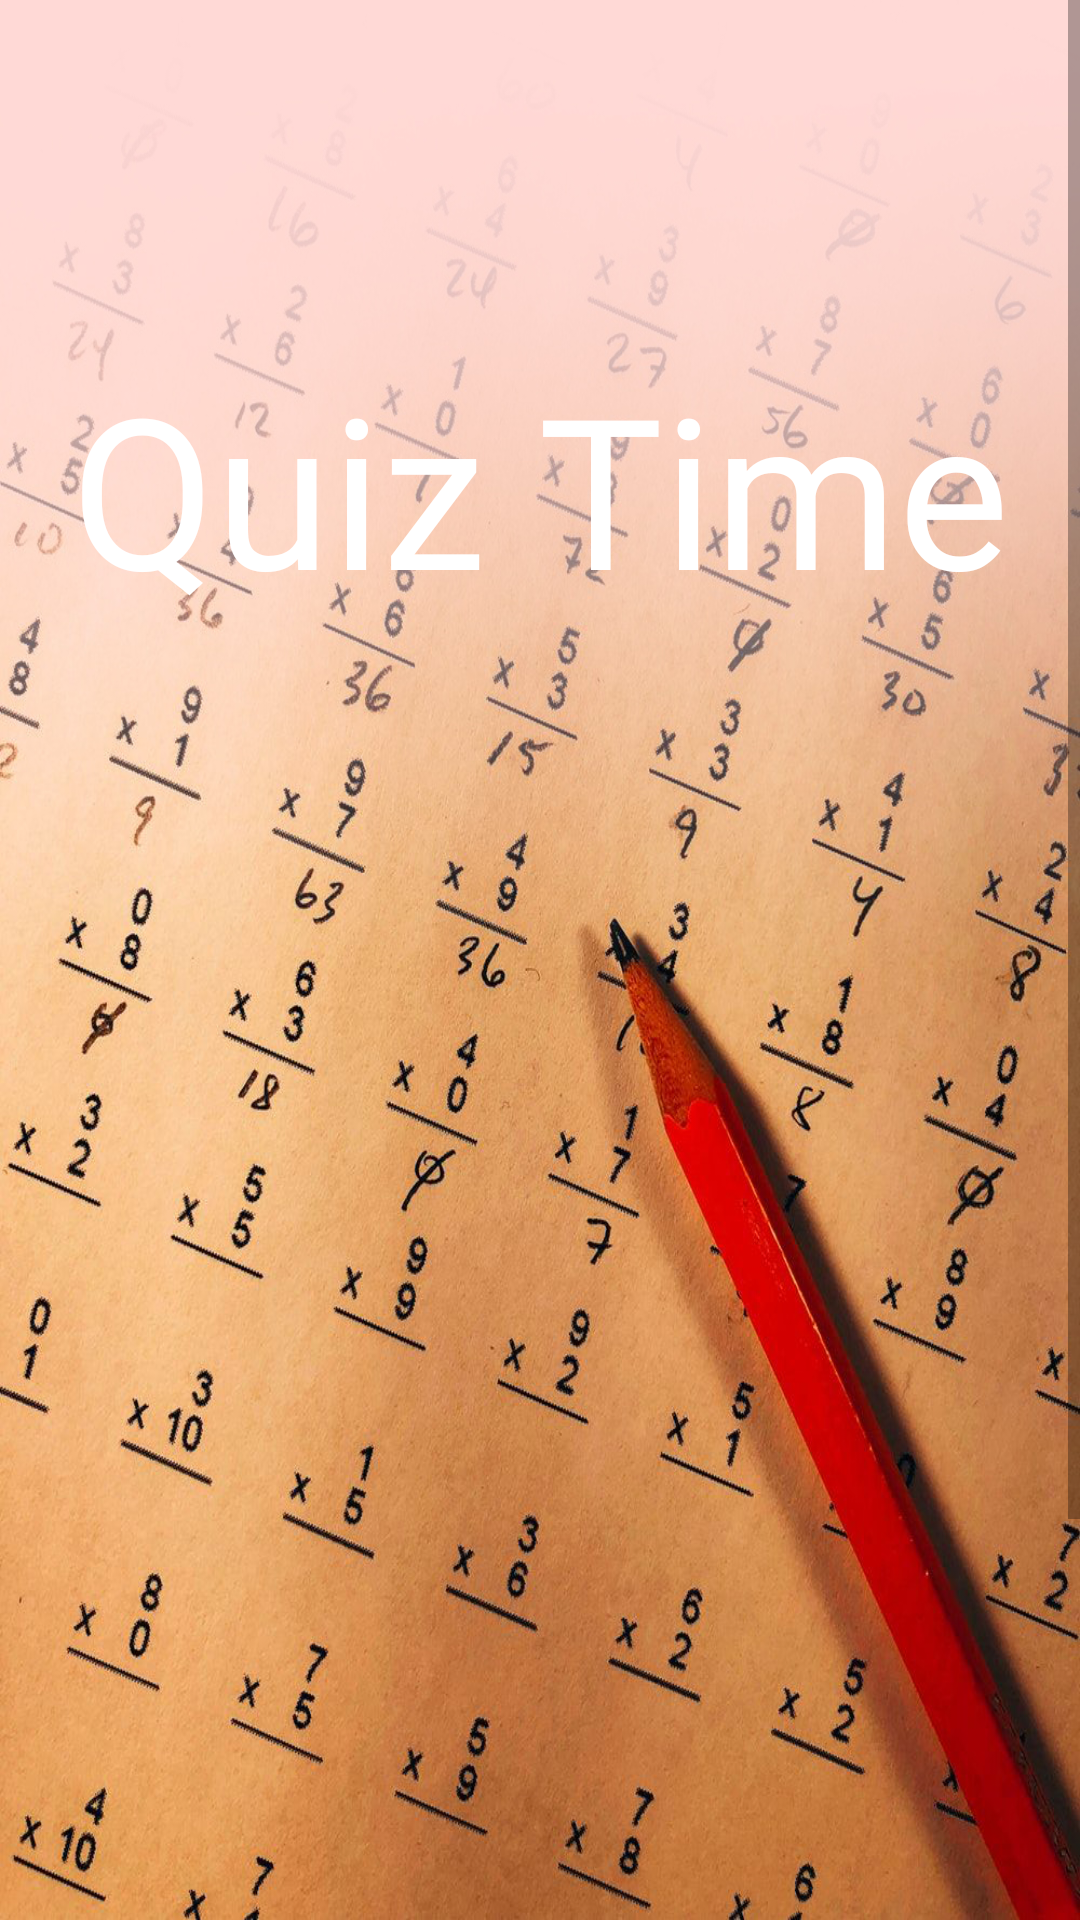

Reconstruct the res/layout file that produces this screen, plus the resources it refers to.
<!-- AndroidManifest.xml: application theme Theme.QuizGame_Sedrakb1 -->
<!-- res/layout/splash.xml -->
<?xml version="1.0" encoding="utf-8"?>
<ScrollView xmlns:android="http://schemas.android.com/apk/res/android"
    xmlns:app="http://schemas.android.com/apk/res-auto"
    xmlns:tools="http://schemas.android.com/tools"
    android:id="@+id/scroll"
    android:layout_width="match_parent"
    android:layout_height="match_parent"
    android:background="@drawable/splashback">

    
    <androidx.constraintlayout.widget.ConstraintLayout
        android:id="@+id/background"
        android:layout_width="match_parent"
        android:layout_height="wrap_content">

        

        <TextView
            android:id="@+id/title1"
            android:layout_width="wrap_content"
            android:layout_height="wrap_content"
            android:layout_marginStart="70dp"
            android:layout_marginTop="116dp"
            android:layout_marginEnd="70dp"
            android:fontFamily="@font/alfa_slab_one"
            android:rotationX="0"
            android:rotationY="0"
            android:text="@string/quiz_time"
            android:textColor="#FFFFFF"
            android:textSize="70sp"
            app:layout_constraintEnd_toEndOf="parent"
            app:layout_constraintStart_toStartOf="parent"
            app:layout_constraintTop_toTopOf="parent" />
        
        <ImageView
            android:id="@+id/quizpicture"
            android:layout_width="395dp"
            android:layout_height="450dp"
            android:layout_marginTop="150dp"
            android:contentDescription="@string/logo2"
            app:layout_constraintBottom_toBottomOf="parent"
            app:layout_constraintEnd_toEndOf="parent"
            app:layout_constraintStart_toStartOf="parent"
            app:layout_constraintTop_toBottomOf="@+id/title1"
            app:layout_constraintVertical_bias="0.0"
            app:srcCompat="@drawable/logo2" />


    </androidx.constraintlayout.widget.ConstraintLayout>





</ScrollView>
<!-- resources referenced by this layout -->
<resources>
  <!-- drawable splashback: jpg bitmap (drawable, 562048 bytes) -->
  <string name="logo2">logo2</string>
  <string name="quiz_time">Quiz Time</string>
  <style name="Theme.QuizGame_Sedrakb1" parent="Theme.MaterialComponents.DayNight.DarkActionBar">
          
          <item name="colorPrimary">@color/purple_500</item>
          <item name="colorPrimaryVariant">@color/purple_700</item>
          <item name="colorOnPrimary">@color/white</item>
          
          <item name="colorSecondary">@color/teal_200</item>
          <item name="colorSecondaryVariant">@color/teal_700</item>
          <item name="colorOnSecondary">@color/black</item>
          
          <item name="android:statusBarColor" tools:targetApi="l">?attr/colorPrimaryVariant</item>
          
      </style>
  <color name="purple_500">#f6b8b8</color>
  <color name="purple_700">#af7b76</color>
  <color name="white">#FFFFFFFF</color>
  <color name="teal_200">#f6d1b8</color>
  <color name="teal_700">#ac9281</color>
  <color name="black">#FF000000</color>
</resources>
